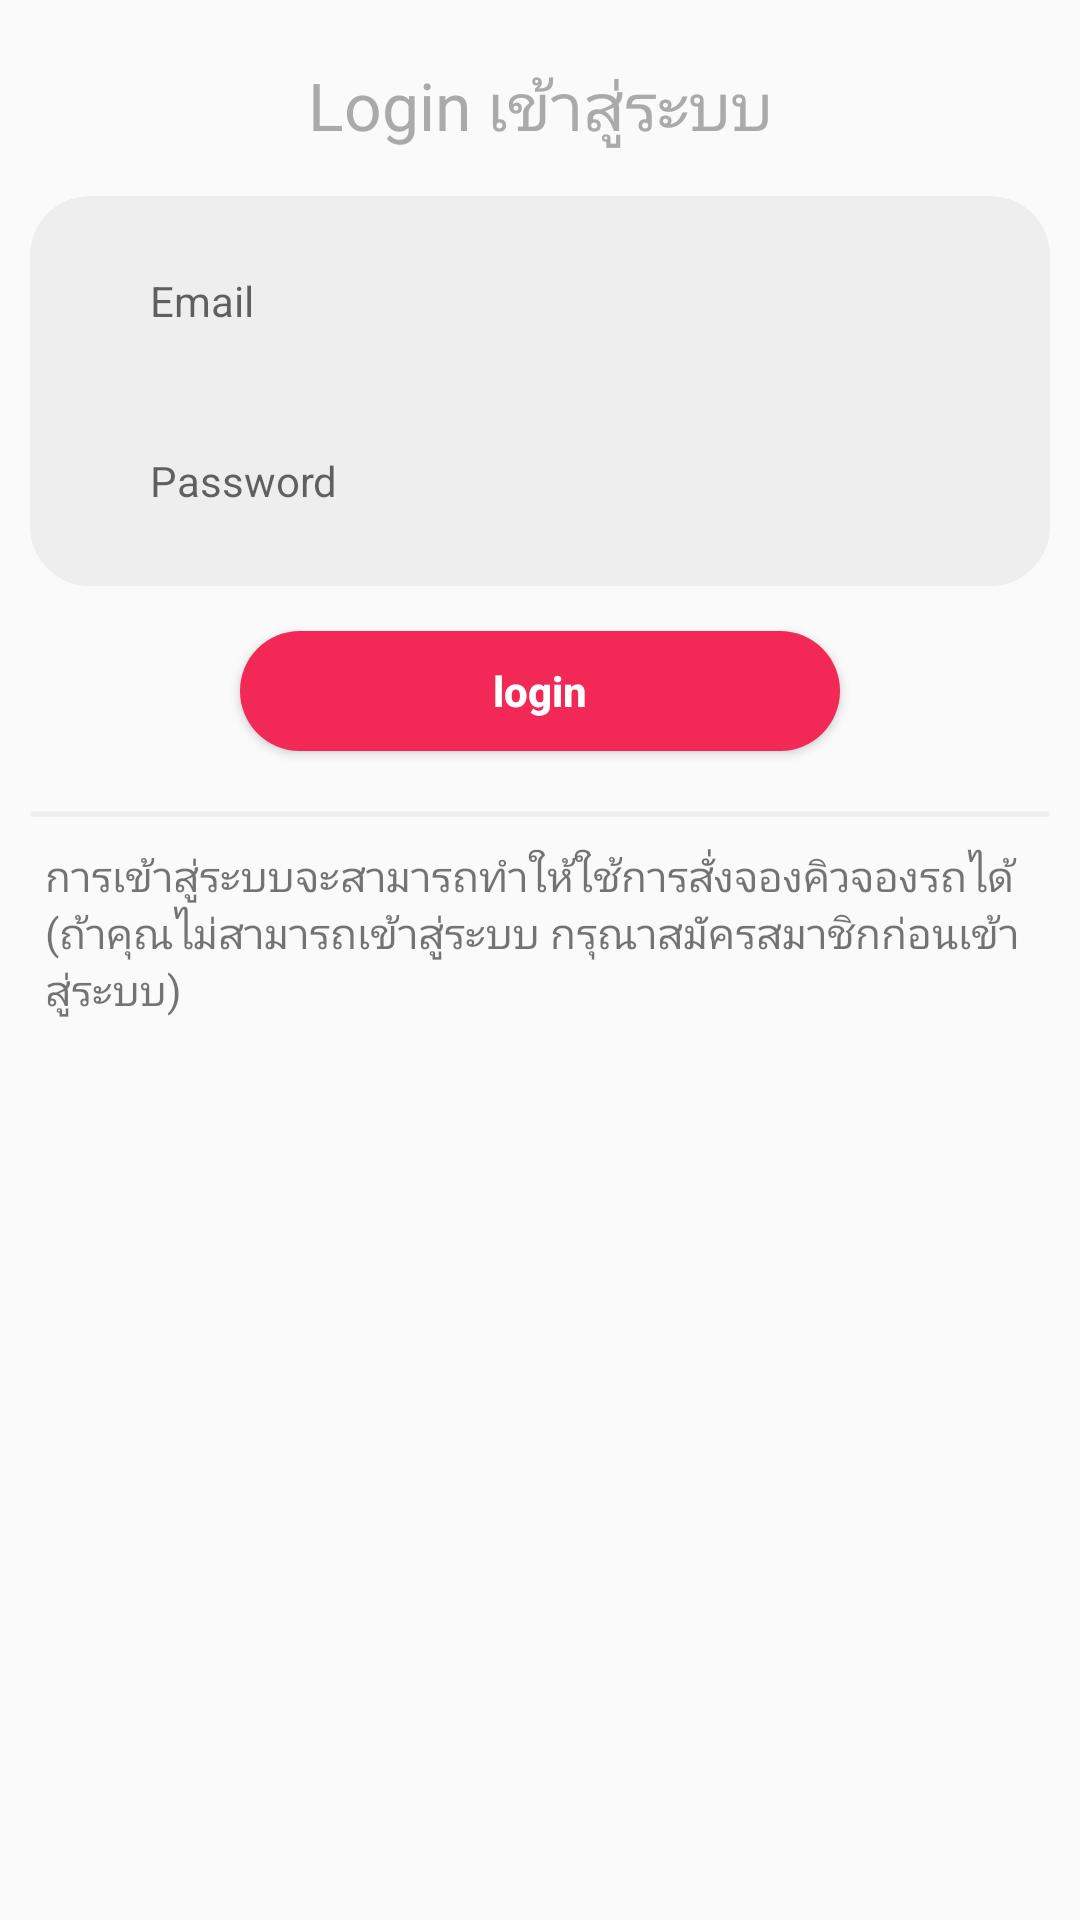

Android layout source for this screen:
<!-- AndroidManifest.xml: application theme AppTheme -->
<!-- res/layout/fragment_login.xml -->
<?xml version="1.0" encoding="utf-8"?>
<LinearLayout xmlns:android="http://schemas.android.com/apk/res/android"
    android:orientation="vertical" android:layout_width="match_parent"
    android:layout_height="match_parent"
    android:padding="10dp">

    <TextView
        android:layout_width="match_parent"
        android:layout_height="wrap_content"
        style="@style/Headder"
        android:padding="10dp"
        android:text="@string/login"/>
    <GridLayout
        android:layout_width="match_parent"
        android:layout_height="wrap_content"
        android:layout_gravity="center"
        android:background="@drawable/card"
        style="@style/Card">

        <EditText
            android:id="@+id/editEmail"
            android:inputType="textEmailAddress"
            android:background="@drawable/input"
            style="@style/Input"
            android:hint="Email"/>
        <EditText
            android:id="@+id/editPassword"
            android:inputType="textPassword"
            android:background="@drawable/input"
            style="@style/Input"
            android:hint="Password"/>

    </GridLayout>
    <Button
        android:id="@+id/loginBtn"
        style="@style/Button"
        android:background="@drawable/button"
        android:text="login" />
    <TextView
        android:layout_width="match_parent"
        android:layout_height="2dp"
        android:layout_marginBottom="5dp"
        android:background="@drawable/line"/>
    <TextView
        android:layout_width="match_parent"
        android:layout_height="wrap_content"
        android:padding="5dp"
        android:textAlignment="textStart"
        android:text="@string/loginRecommend"
        />



</LinearLayout>
<!-- resources referenced by this layout -->
<resources>
  <!-- drawable button (drawable) -->
  <?xml version="1.0" encoding="utf-8"?>
  <shape xmlns:android="http://schemas.android.com/apk/res/android"
      android:shape="rectangle">
  
      <corners android:radius="80dp"/>
      <solid android:color="@color/red"/>
  
      <padding
          android:bottom="10dp"
          android:right="10dp"
          android:left="10dp"
          android:top="10dp"
          />
  </shape>
  <!-- drawable card (drawable) -->
  <?xml version="1.0" encoding="utf-8"?>
  <shape xmlns:android="http://schemas.android.com/apk/res/android"
      android:shape="rectangle">
  
      <solid android:color="@color/grayWhite"/>
      <corners android:radius="20dp"/>
      <padding
          android:left="15dp"
          android:top="5dp"
          android:right="15dp"
          android:bottom="5dp"/>
  </shape>
  <!-- drawable line (drawable) -->
  <?xml version="1.0" encoding="utf-8"?>
  <shape xmlns:android="http://schemas.android.com/apk/res/android"
      android:shape="rectangle">
  
      <corners android:radius="40dp"/>
      <solid android:color="@color/grayWhite"/>
  </shape>
  <string name="login">Login เข้าสู่ระบบ</string>
  <string name="loginRecommend">
          การเข้าสู่ระบบจะสามารถทำให้ใช้การสั่งจองคิวจองรถได้\n(ถ้าคุณไม่สามารถเข้าสู่ระบบ กรุณาสมัครสมาชิกก่อนเข้าสู่ระบบ)
      </string>
  <style name="Button">
          <item name="android:layout_width">200dp</item>
          <item name="android:layout_height">40dp</item>
          <item name="android:textSize">14dp</item>
          <item name="android:textStyle">bold</item>
          <item name="android:textColor">@color/white</item>
          <item name="android:textAlignment">center</item>
          <item name="android:layout_gravity">center</item>
          <item name="android:layout_marginTop">10dp</item>
          <item name="android:layout_marginBottom">20dp</item>
          <item name="android:textAllCaps">false</item>
      </style>
  <style name="Card">
          <item name="android:layout_width">300dp</item>
          <item name="android:layout_height">wrap_content</item>
          <item name="android:layout_marginBottom">5dp</item>
          <item name="android:layout_marginTop">5dp</item>
          <item name="android:layout_gravity">center</item>
          <item name="android:columnCount">1</item>
      </style>
  <style name="Headder">
          <item name="android:textSize">22dp</item>
          <item name="android:textAlignment">center</item>
          <item name="android:borderlessButtonStyle">@style/Base.Widget.AppCompat.ActionBar.Solid</item>
          <item name="android:layout_gravity">left</item>
          <item name="android:textColor">@color/gray</item>
      </style>
  <style name="Input">
          <item name="android:textSize">14dp</item>
          <item name="android:layout_width">match_parent</item>
          <item name="android:layout_height">40dp</item>
          <item name="android:layout_marginTop">10dp</item>
          <item name="android:layout_marginBottom">10dp</item>
          <item name="android:paddingLeft">25dp</item>
      </style>
  <style name="AppTheme" parent="Theme.AppCompat.Light.DarkActionBar">
          
          <item name="colorPrimary">@color/colorPrimary</item>
          <item name="colorPrimaryDark">@color/colorPrimaryDark</item>
          <item name="colorAccent">@color/colorAccent</item>
      </style>
  <color name="red">#f22957</color>
  <color name="grayWhite">#EEE</color>
  <color name="white">#fff</color>
  <color name="gray">#aaa</color>
  <color name="colorPrimary">#e20b3d</color>
  <color name="colorPrimaryDark">#e20b3d</color>
  <color name="colorAccent">#e20b3d</color>
</resources>
